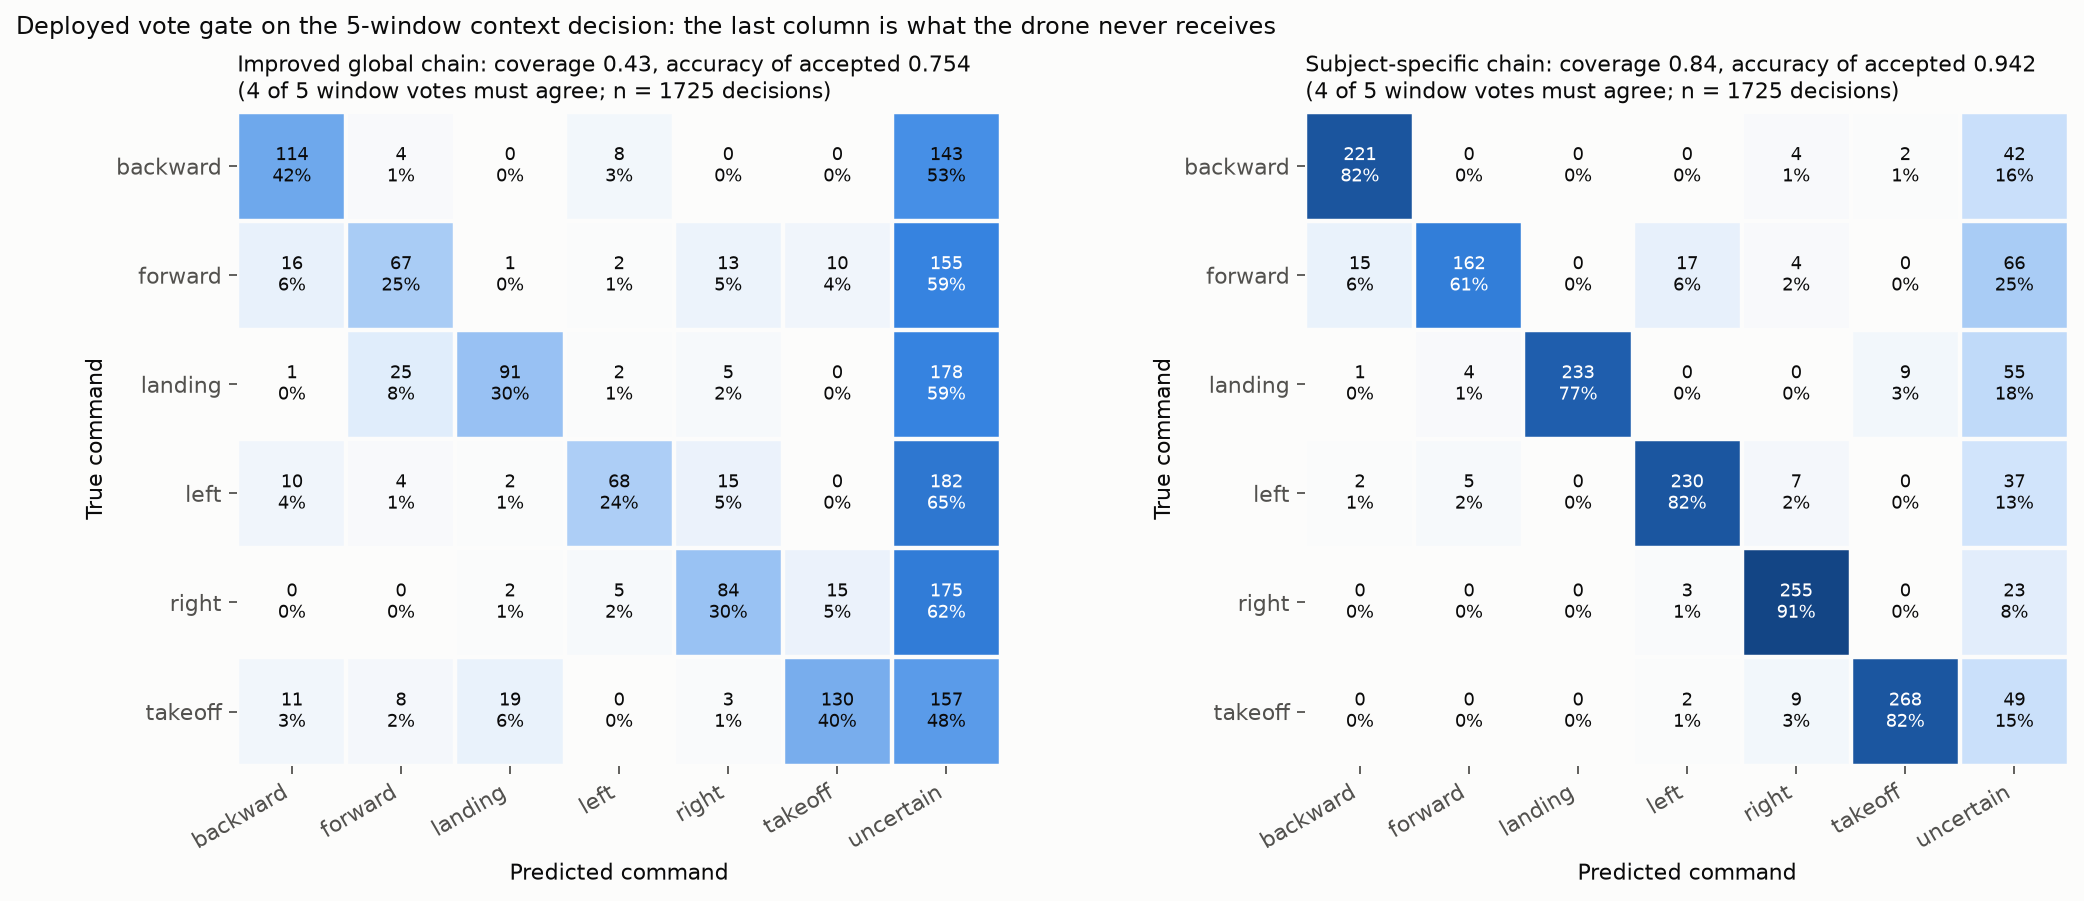

Values plotted in this chart, from the file beside it:
Chain, Class, Decisions, Accepted, Withheld, Coverage, Accuracy of accepted, Accuracy counting withheld as wrong
Improved global chain, backward, 269, 126, 143, 0.4684, 0.9048, 0.4238
Improved global chain, forward, 264, 109, 155, 0.4129, 0.6147, 0.2538
Improved global chain, landing, 302, 124, 178, 0.4106, 0.7339, 0.3013
Improved global chain, left, 281, 99, 182, 0.3523, 0.6869, 0.242
Improved global chain, right, 281, 106, 175, 0.3772, 0.7925, 0.2989
Improved global chain, takeoff, 328, 171, 157, 0.5213, 0.7602, 0.3963
Improved global chain, all, 1725, 735, 990, 0.4261, 0.7537, 0.3212
Subject-specific chain, backward, 269, 227, 42, 0.8439, 0.9736, 0.8216
Subject-specific chain, forward, 264, 198, 66, 0.75, 0.8182, 0.6136
Subject-specific chain, landing, 302, 247, 55, 0.8179, 0.9433, 0.7715
Subject-specific chain, left, 281, 244, 37, 0.8683, 0.9426, 0.8185
Subject-specific chain, right, 281, 258, 23, 0.9181, 0.9884, 0.9075
Subject-specific chain, takeoff, 328, 279, 49, 0.8506, 0.9606, 0.8171
Subject-specific chain, all, 1725, 1453, 272, 0.8423, 0.9422, 0.7936
